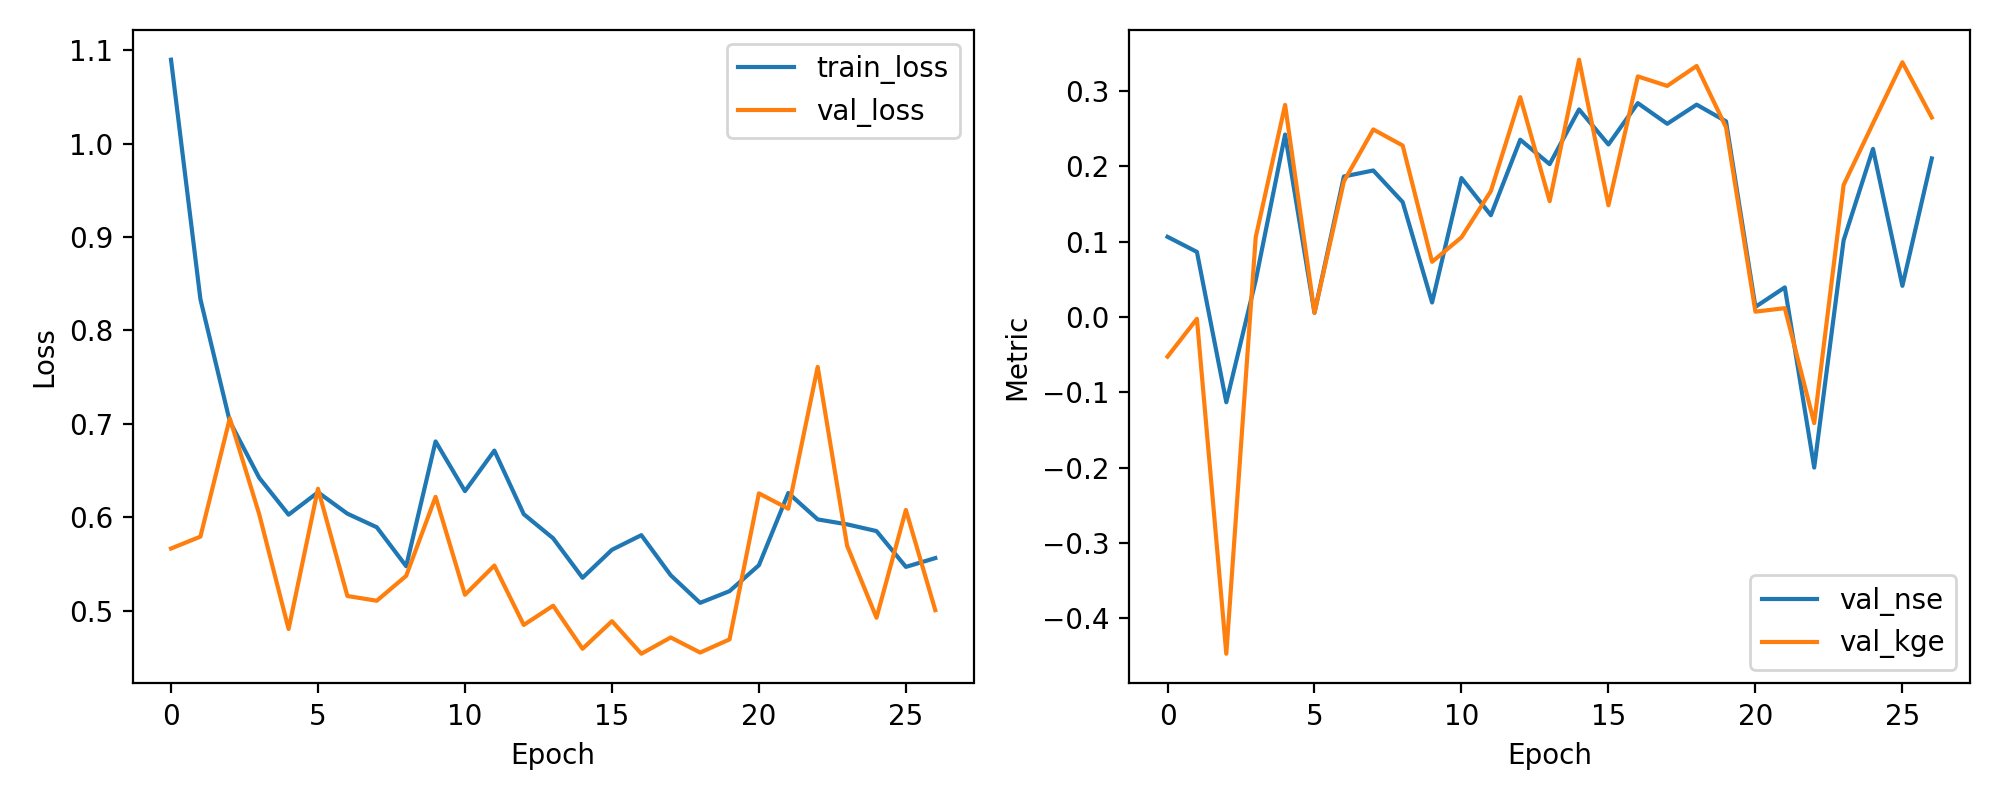

Source data for this figure (header and first rows):
epoch, train_loss, val_loss, val_nse, val_kge
1, 1.09, 0.5666, 0.1065, -0.05268
2, 0.8335, 0.5793, 0.08644, -0.002478
3, 0.7026, 0.7059, -0.1133, -0.4474
4, 0.6423, 0.6034, 0.0485, 0.1058
5, 0.6028, 0.4804, 0.2424, 0.2817
6, 0.6268, 0.6306, 0.005576, 0.005572
7, 0.6039, 0.5157, 0.1867, 0.1801
8, 0.5893, 0.5107, 0.1947, 0.2491
9, 0.5476, 0.5373, 0.1526, 0.2278
10, 0.6812, 0.6219, 0.0192, 0.07324
11, 0.628, 0.5171, 0.1846, 0.1058
12, 0.6714, 0.5484, 0.1352, 0.1672
13, 0.6033, 0.4848, 0.2355, 0.292
14, 0.5775, 0.5054, 0.203, 0.1539
15, 0.5353, 0.4593, 0.2757, 0.3418
16, 0.5652, 0.4888, 0.2292, 0.1483
17, 0.5809, 0.4539, 0.2841, 0.3196
18, 0.538, 0.4714, 0.2566, 0.307
19, 0.5084, 0.4552, 0.2821, 0.3335
20, 0.5209, 0.4693, 0.2599, 0.252
21, 0.5487, 0.6256, 0.01338, 0.00705
22, 0.626, 0.6092, 0.03931, 0.01169
23, 0.5978, 0.761, -0.2001, -0.141
24, 0.5924, 0.5696, 0.1017, 0.1753
25, 0.5853, 0.4925, 0.2233, 0.2573
26, 0.5469, 0.6079, 0.04135, 0.3384
27, 0.5563, 0.5006, 0.2106, 0.2651
